Run: headless pygame with SDL's dummy video driver; simulated clock (each Clock.tick advances the game by its frame time, no real sleeping); random seed 0; keys injected as events and as key.get_pressed() state; no mouse input.
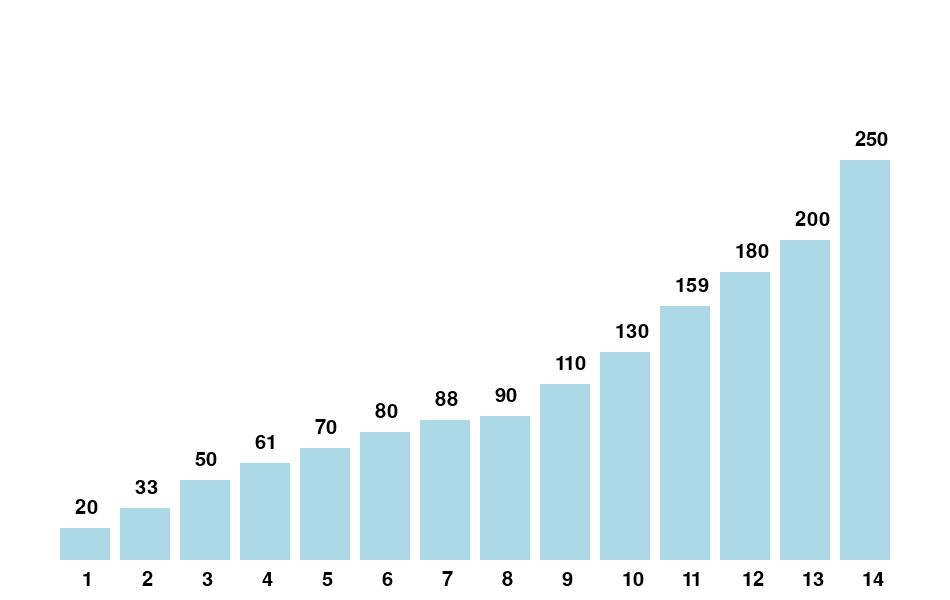
Frame 1 of 4 · flips 1–60 · no input
Frame 2 of 4 · flips 61–180 · tapped SPACE, RETURN · held RIGHT (→), D · screen unchanged from frame 1, image omitted
Frame 3 of 4 · flips 181–300 · held DOWN (↓), S · screen unchanged from frame 2, image omitted
Frame 4 of 4 · flips 301–420 · held LEFT (←), A, UP (↑), W · screen unchanged from frame 3, image omitted

The pygame program that drew these frames:

# import pygame

# pygame.init()

# win_width = 950
# win_height = 600

# win = pygame.display.set_mode((win_width, win_height))
# pygame.display.set_caption("Bubble sort")

# x = 60
# y = 60
# width = 50
# spacing = 60

# height = [200, 50, 130, 90, 250, 61, 110, 88, 33, 80, 70, 159, 180, 20]

# sorted_columns = [False] * len(height)

# run = True

# def show(height, sorted_columns, comparisons):
#     max_height = max(height)
#     for i in range(len(height)):
#         scaled_height = int(height[i] / max_height * (win_height - 200))
#         if i in comparisons:
#             color = (0, 128, 0)  # Màu xanh đậm (RGB)
#             if i == 0 or i == 1: 
#                 color = (255, 165, 0)
#         elif sorted_columns[i]:
#             if i == 0 or i == 1:  # Các cột đầu tiên
#                 color = (255, 165, 0)  # Màu cam (RGB)
#             elif i == len(height) - 1 or all(sorted_columns[i+1:]):  # Cột cuối cùng hoặc tất cả các cột còn lại đã sắp xếp xong
#                 color = (255, 165, 0)  # Màu cam (RGB)
#             else:
#                 color = (173, 216, 230)  # Màu xanh nhạt (RGB) cho các cột còn lại
#         else:
#             color = (173, 216, 230)  # Màu xanh nhạt (RGB) cho các cột chưa được sắp xếp

            
#         pygame.draw.rect(win, color, (x + spacing * i, win_height - scaled_height - 40, width, scaled_height))
#         font = pygame.font.Font(None, 30)
#         text = font.render(str(height[i]), True, (0, 0, 0))
#         win.blit(text, (x + spacing * i + 15, win_height - scaled_height - 70))
#         num_font = pygame.font.Font(None, 30)
#         num_text = num_font.render(str(i+1), True, (0, 0, 0))
#         win.blit(num_text, (x + spacing * i + 22, win_height - 30))


# while run:
#     execute = False
#     pygame.time.delay(10)
#     keys = pygame.key.get_pressed()

#     for event in pygame.event.get():
#         if event.type == pygame.QUIT:
#             run = False

#     if keys[pygame.K_SPACE]:
#         execute = True

#     if execute == False:
#         if all(sorted_columns):
#             execute = False
#         else:
#             execute = True

#     if execute:
#         comparisons = []
#         swapped = True
#         while swapped:
#             swapped = False
#             for i in range(len(height) - 1):
#                 comparisons = [i, i + 1]
#                 if height[i] > height[i + 1]:
#                     height[i], height[i + 1] = height[i + 1], height[i]
#                     swapped = True
#                     sorted_columns[i] = False
#                     sorted_columns[i + 1] = True
#                     win.fill((255, 255, 255))
#                     show(height, sorted_columns, comparisons)
#                     pygame.time.delay(100)
#                     pygame.display.update()
#                     comparisons = []
#     else:
#         win.fill((255, 255, 255))
#         show(height, sorted_columns, [])
#         pygame.display.update()

# pygame.quit()


# import pygame

# pygame.init()

# win_width = 950
# win_height = 600

# win = pygame.display.set_mode((win_width, win_height))
# pygame.display.set_caption("Bubble sort")

# x = 60
# y = 60
# width = 50
# spacing = 60

# height = [200, 50, 130, 90, 250, 61, 110, 88, 33, 80, 70, 159, 180, 20]

# sorted_columns = [False] * len(height)

# run = True

# def show(height, sorted_columns, comparisons):
#     max_height = max(height)
#     for i in range(len(height)):
#         scaled_height = int(height[i] / max_height * (win_height - 200))
#         if i in comparisons:
#             color = (0, 128, 0)  # Màu xanh đậm (RGB)
#             if i == 0 or i == 1: 
#                 color = (255, 165, 0)
#         elif sorted_columns[i]:
#             if i == 0 or i == 1:  # Các cột đầu tiên
#                 color = (255, 165, 0)  # Màu cam (RGB)
#             elif i == len(height) - 1 or all(sorted_columns[i+1:]):  # Cột cuối cùng hoặc tất cả các cột còn lại đã sắp xếp xong
#                 color = (255, 165, 0)  # Màu cam (RGB)
#             else:
#                 color = (173, 216, 230)  # Màu xanh nhạt (RGB) cho các cột còn lại

#         else:
#             color = (173, 216, 230)  # Màu xanh nhạt (RGB) cho các cột chưa được sắp xếp
    
            
#         pygame.draw.rect(win, color, (x + spacing * i, win_height - scaled_height - 40, width, scaled_height))
#         font = pygame.font.Font(None, 30)
#         text = font.render(str(height[i]), True, (0, 0, 0))
#         win.blit(text, (x + spacing * i + 15, win_height - scaled_height - 70))
#         num_font = pygame.font.Font(None, 30)
#         num_text = num_font.render(str(i+1), True, (0, 0, 0))
#         win.blit(num_text, (x + spacing * i + 22, win_height - 30))

# while run:
#     execute = False
#     pygame.time.delay(10)
#     keys = pygame.key.get_pressed()

#     for event in pygame.event.get():
#         if event.type == pygame.QUIT:
#             run = False

#     if keys[pygame.K_SPACE]:
#         execute = True

#     if execute == False:
#         if all(sorted_columns):
#             execute = False
#         else:
#             execute = True

#     if execute:
#         comparisons = []
#         swapped = True
#         while swapped:
#             swapped = False
#             for i in range(len(height) - 1):
#                 comparisons = [i, i + 1]
#                 if height[i] > height[i + 1]:
#                     height[i], height[i + 1] = height[i + 1], height[i]
#                     swapped = True
#                     sorted_columns[i] = False
#                     sorted_columns[i + 1] = True
#                     win.fill((255, 255, 255))
#                     show(height, sorted_columns, comparisons)
#                     pygame.time.delay(100)
#                     pygame.display.update()
#                     comparisons = []
#         # Sau khi quá trình sắp xếp hoàn tất, chuyển tất cả các giá trị trong sorted_columns về True
#         sorted_columns = [True] * len(height)
#     else:
#         win.fill((255, 255, 255))
#         show(height, sorted_columns, [])
#         pygame.display.update()

# pygame.quit()

import pygame

pygame.init()

win_width = 950
win_height = 600

win = pygame.display.set_mode((win_width, win_height))
pygame.display.set_caption("Bubble sort")

x = 60
spacing = 60

height = [200, 50, 130, 90, 250, 61, 110, 88, 33, 80, 70, 159, 180, 20]

sorted_columns = [False] * len(height)

run = True

def show(height, sorted_columns, comparisons):
    max_height = max(height)
    for i in range(len(height)):
        scaled_height = int(height[i] / max_height * (win_height - 200))
        if i in comparisons:
            color = (0, 128, 0)  # Màu xanh đậm (RGB)
            if i == 0 or i == 1: 
                color = (255, 165, 0)
        elif sorted_columns[i]:
            if i == 0 or i == 1:  # Các cột đầu tiên
                color = (255, 165, 0)  # Màu cam (RGB)
            elif i == len(height) - 1 or all(sorted_columns[i+1:]):  # Cột cuối cùng hoặc tất cả các cột còn lại đã sắp xếp xong
                color = (255, 165, 0)  # Màu cam (RGB)
            else:
                color = (173, 216, 230)  # Màu xanh nhạt (RGB) cho các cột còn lại
        else:
            color = (173, 216, 230)  # Màu xanh nhạt (RGB) cho các cột chưa được sắp xếp
            
        pygame.draw.rect(win, color, (x + spacing * i, win_height - scaled_height - 40, 50, scaled_height))
        font = pygame.font.Font(None, 30)
        text = font.render(str(height[i]), True, (0, 0, 0))
        win.blit(text, (x + spacing * i + 15, win_height - scaled_height - 70))
        num_font = pygame.font.Font(None, 30)
        num_text = num_font.render(str(i+1), True, (0, 0, 0))
        win.blit(num_text, (x + spacing * i + 22, win_height - 30))

while run:
    execute = False
    pygame.time.delay(10)
    keys = pygame.key.get_pressed()

    for event in pygame.event.get():
        if event.type == pygame.QUIT:
            run = False

    if keys[pygame.K_SPACE]:
        execute = True

    if not execute:
        execute = True if not all(sorted_columns) else False

    if execute:
        comparisons = []
        swapped = True
        while swapped:
            swapped = False
            for i in range(len(height) - 1):
                comparisons = [i, i + 1]
                if height[i] > height[i + 1]:
                    height[i], height[i + 1] = height[i + 1], height[i]
                    swapped = True
                    sorted_columns[i] = False
                    sorted_columns[i + 1] = True
                    win.fill((255, 255, 255))
                    show(height, sorted_columns, comparisons)
                    pygame.time.delay(100)
                    pygame.display.update()
                    comparisons = []
        # Sau khi quá trình sắp xếp hoàn tất, chuyển tất cả các giá trị trong sorted_columns về True
        sorted_columns = [True] * len(height)
        
        for i in range(len(height)):
            sorted_columns[i] = False
        win.fill((255, 255, 255))
        show(height, sorted_columns, [])
        pygame.display.update()
    else:
        win.fill((255, 255, 255))
        show(height, sorted_columns, [])
        pygame.display.update()

pygame.quit()
